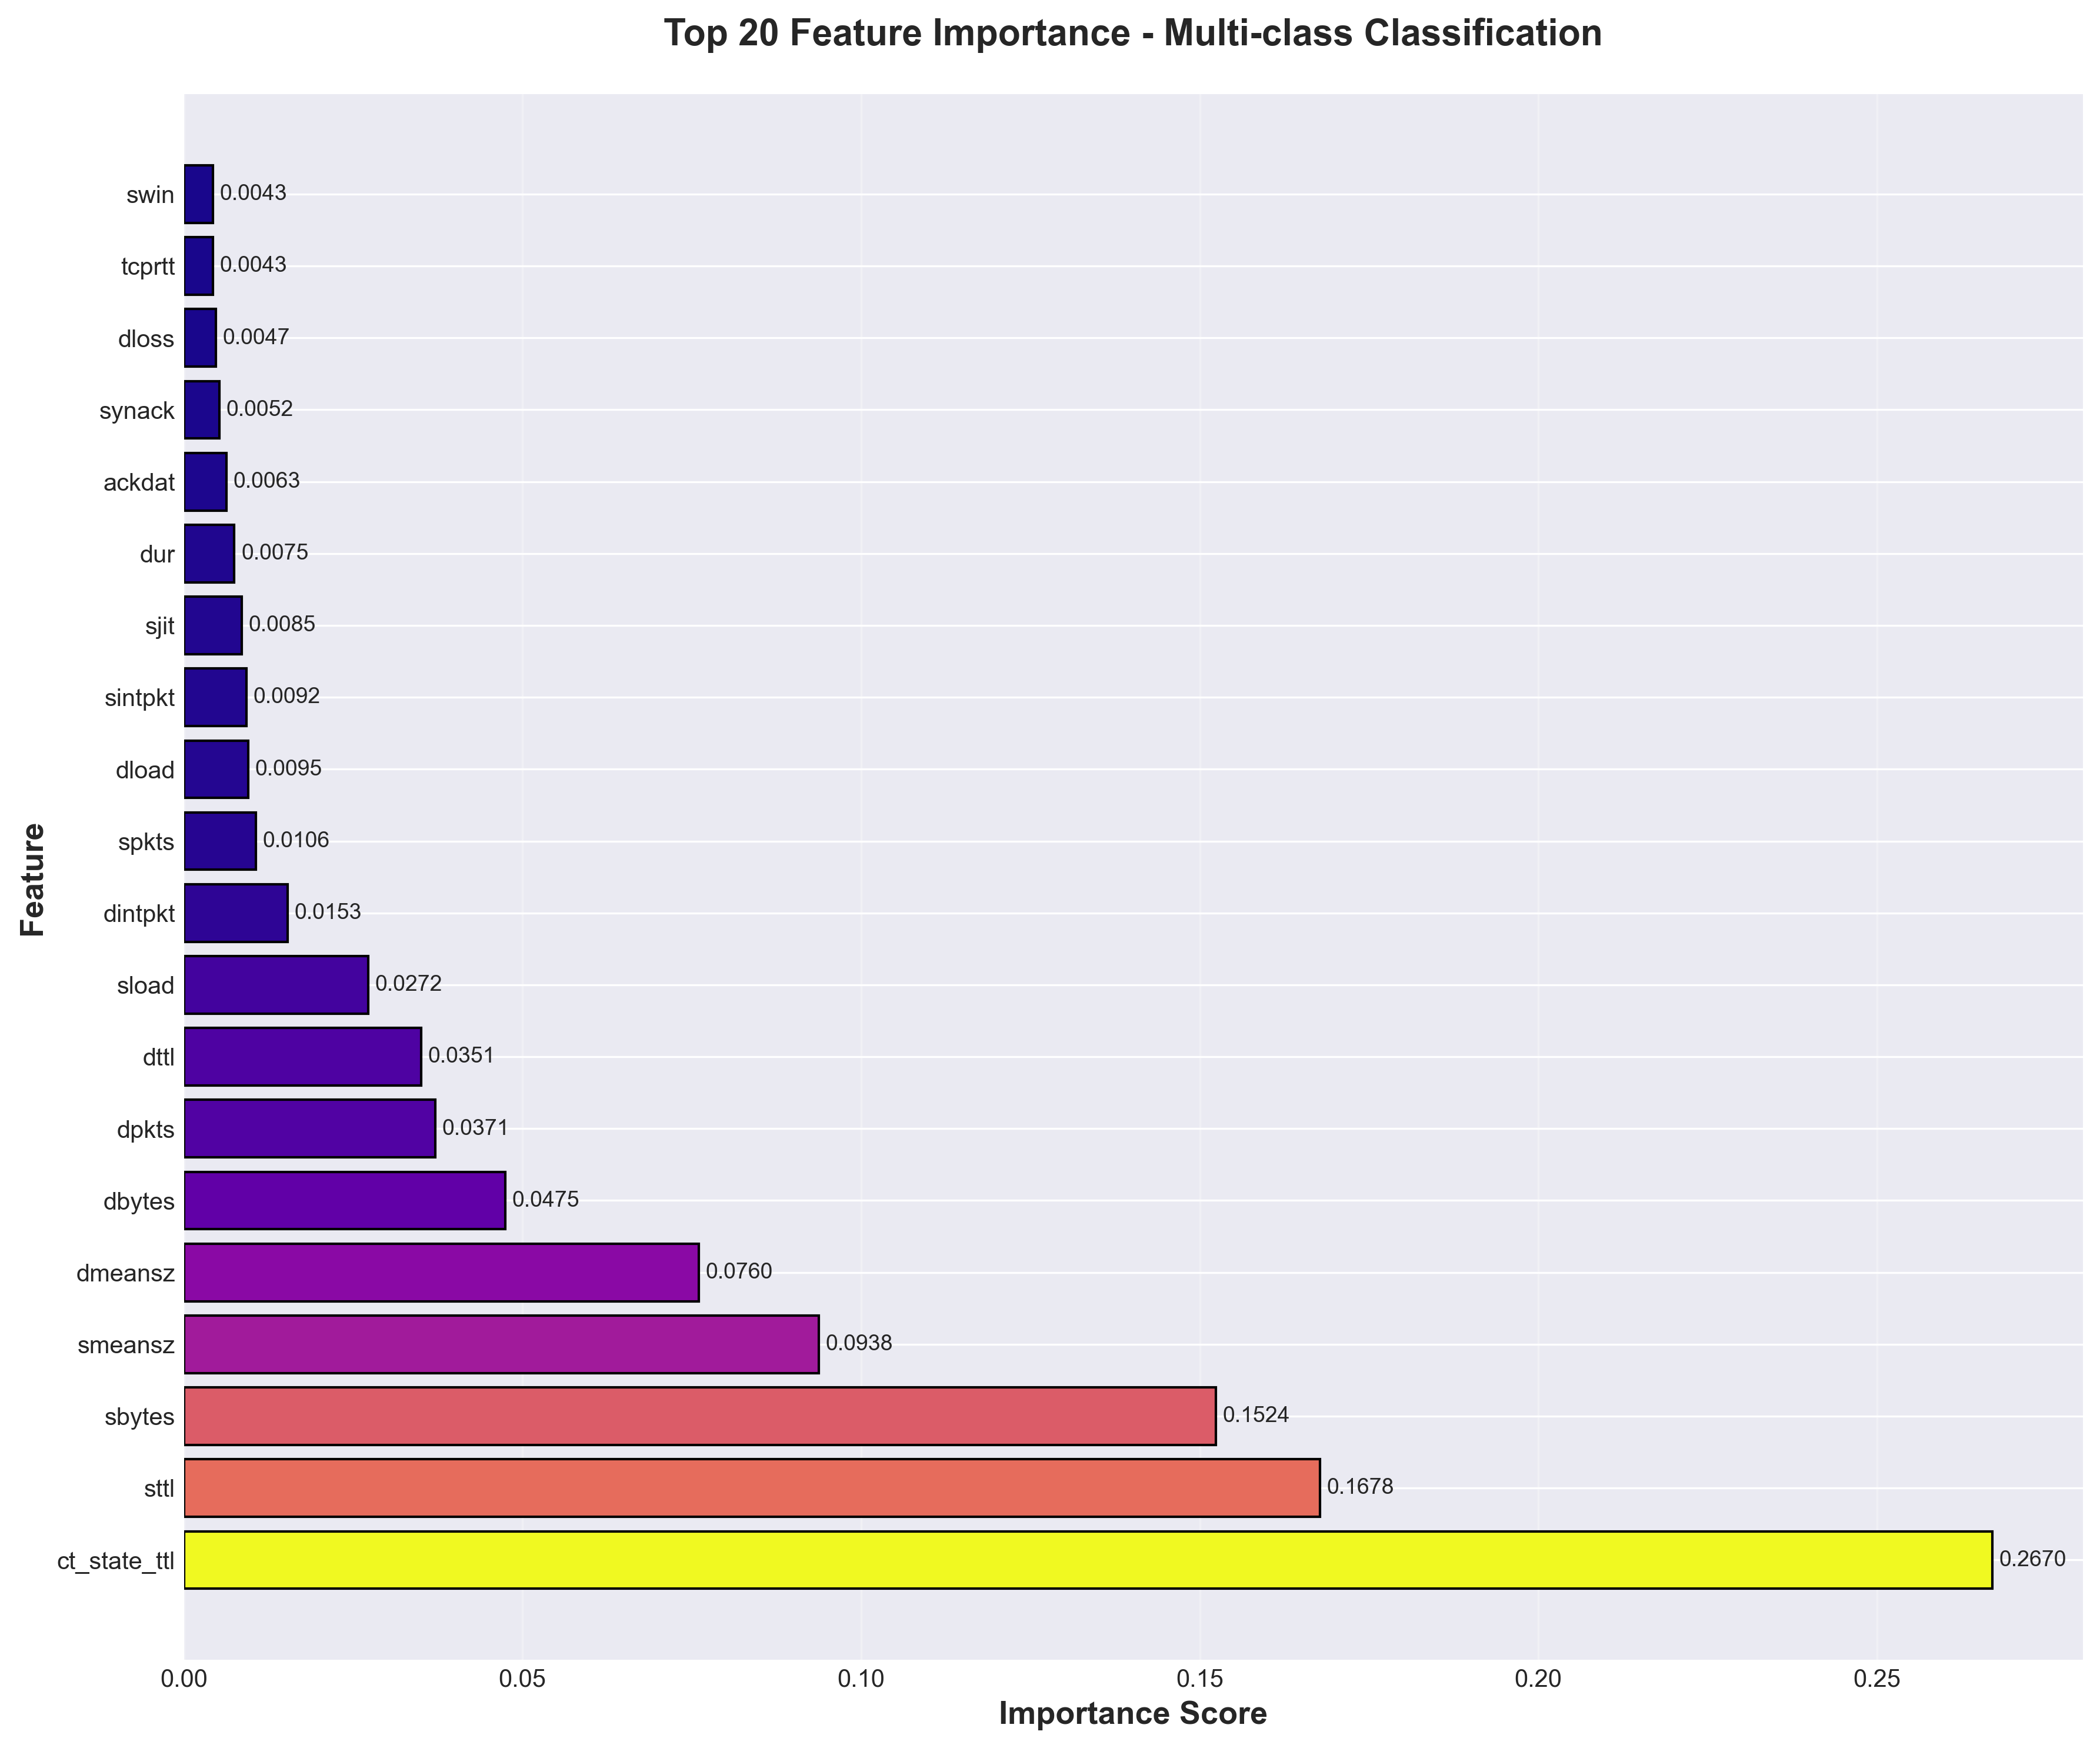

The table this chart was drawn from, first rows:
Feature, Importance
ct_state_ttl, 0.267
sttl, 0.1678
sbytes, 0.1524
smeansz, 0.09377
dmeansz, 0.07603
dbytes, 0.04747
dpkts, 0.0371
dttl, 0.03506
sload, 0.02722
dintpkt, 0.0153
spkts, 0.01064
dload, 0.009479
sintpkt, 0.00924
sjit, 0.00853
dur, 0.007469
ackdat, 0.006303
synack, 0.005223
dloss, 0.004741
tcprtt, 0.004307
swin, 0.004258
sloss, 0.004257
ct_flw_http_mthd, 0.00211
trans_depth, 0.001996
is_sm_ips_ports, 0.001152
djit, 0.001054
dwin, 0.0001087
